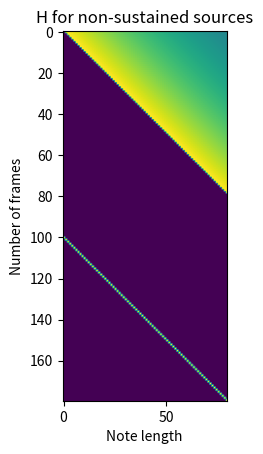

Reproduce this figure in Python.
import numpy as np
import matplotlib.pyplot as plt

def H_attack_decay(M, N, decay=0.01):
    """ Requirement: M < N.
    Args:
        - M (int): note length.
        - N (int): number of frames.
        - decay (float): exponential decay time
    """
    H = np.zeros((M, N))
    
    for n in range(N):
        # Dirac pattern
        H[M-1-n, N-1-n] = 1
        
        # exponential decay
        H[: N-1-n, N-1-n] = np.flip(np.exp(- decay * np.arange(N-1-n)))
            
    return H
    
def G_HMM(K, M):
    """
    Args:
        - K (int): 
    """
plt.imshow(H_attack_decay(180, 80))
plt.title("H for non-sustained sources")
plt.xlabel("Note length")
plt.ylabel("Number of frames")
plt.plot()